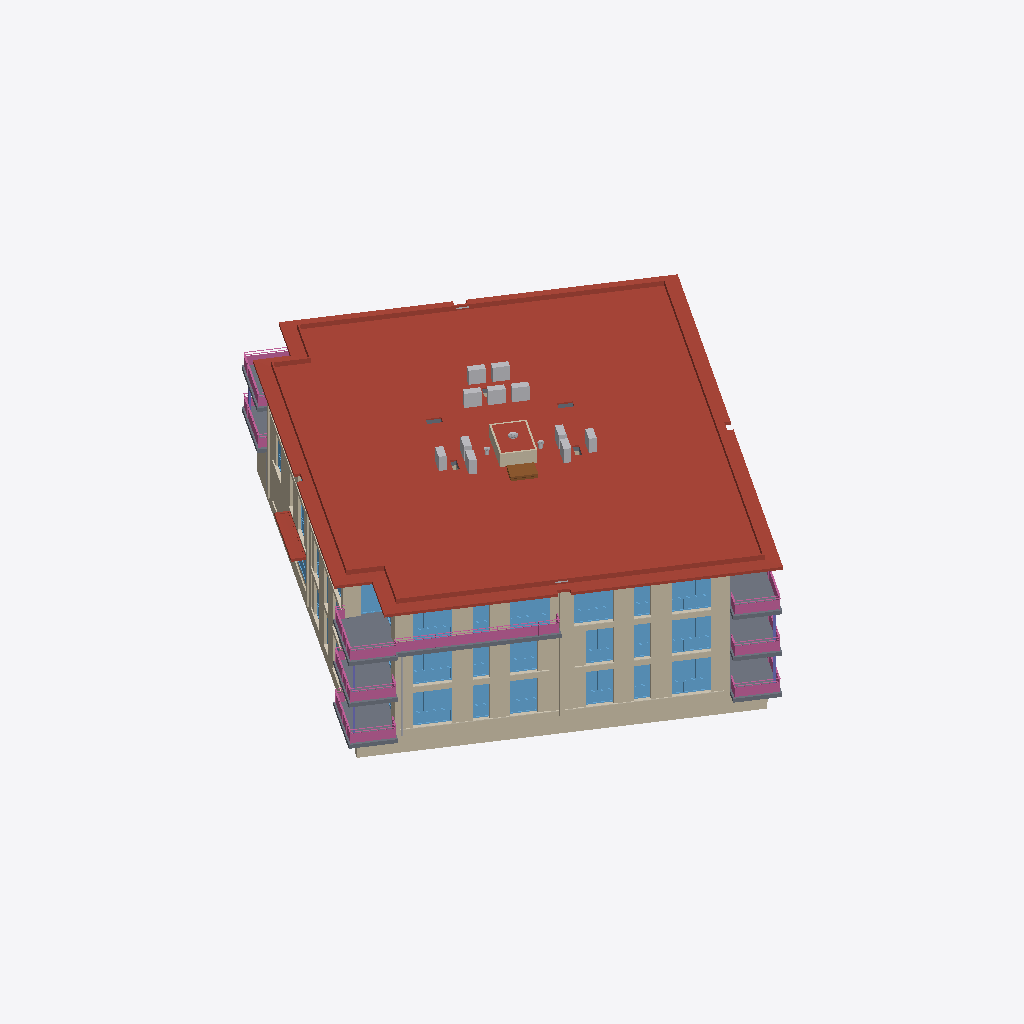
Isometric view of an IFC building model (IFC-SPF (STEP), schema IFC4, length unit millimetre), seen from the south-west, elements coloured by IFC class (only those large enough to see are counted): 156 walls (beige), 62 windows (light blue), 22 coverings (cream), 16 other elements (light grey), 11 roofs (red-brown), 11 slabs (grey), 8 railings (pink), 5 columns (violet), 1 door (brown).
Extent 39.1 m × 40.5 m × 12.0 m (x, y, z). Storeys (4): 00 begane grond at -0.00 m; 01 eerste verdieping at 3.00 m; 02 tweede verdieping at 6.00 m; 03 dak at 9.00 m. Elements (1954): 1067 IfcWall, 258 IfcWindow, 230 IfcDoor, 133 IfcCovering, 85 IfcSlab, 52 IfcFurniture, 46 IfcSanitaryTerminal, 12 IfcFlowTerminal, 12 IfcHeatExchanger, 11 IfcRailing, 11 IfcRoof, 9 IfcWasteTerminal.

HEADER;
FILE_DESCRIPTION(('ViewDefinition [ReferenceView_V1.2]','RevitIdentifiers [ContentGUID: ade8108b-bdf0-48fb-93fa-dd38422c3c9e, VersionGUID: 5a17b6fa-97ef-4acc-9554-46f399802b2a, NumberOfSaves: 24]','CoordinateReference [CoordinateBase: Survey Point, ProjectSite: Kievitsweg 86,  Ridderkerk]','ExchangeRequirement [Architecture]'),'2;1');
FILE_NAME('Kievitsweg_R25_ILS Spaces 20250815._LoGeoRefifc.ifc','2025-08-18T16:25:59+01:00',('KC Architectuur & Bouwkunde'),('Kuiper Compagnons'),'ODA SDAI 24.12','Autodesk Revit 25.4.20.11 (ENU) - IFC 25.4.20.11','');
FILE_SCHEMA(('IFC4'));
ENDSEC;
DATA;
#32=IFCPROJECT('1BpW9zAR1AhAgLLMB_5$aa',#18,'AR123-4','Bruto-Inhoud','Pand','RottaNove, appartementencomplex','nieuwbouw',(#22,#30),#170332);
#57=IFCSITE('1BpW9zAR1AhAgLLMB_5$ac',#18,'Default',$,$,#56,$,$,.ELEMENT.,(51,52,46,856758),(4,35,55,53852),0.0,$,$);
#37=IFCBUILDING('1BpW9zAR1AhAgLLMB_5$ab',#18,'RottaNova',$,$,#35,$,'RottaNova',.ELEMENT.,$,$,#36);
#40=IFCBUILDINGSTOREY('1BpW9zAR1AhAgLLM81w0VZ',#18,'00 begane grond','Bruto-Inhoud','Level:BuildingLevel',#39,$,'00 begane grond',.ELEMENT.,0.0);
#44=IFCBUILDINGSTOREY('1BpW9zAR1AhAgLLM81w0HY',#18,'01 eerste verdieping','Bruto-Inhoud','Level:BuildingLevel',#43,$,'01 eerste verdieping',.ELEMENT.,2999.999999999099);
#48=IFCBUILDINGSTOREY('1BpW9zAR1AhAgLLM81_SKp',#18,'02 tweede verdieping','Bruto-Inhoud','Level:BuildingLevel',#47,$,'02 tweede verdieping',.ELEMENT.,5999.999999999243);
#52=IFCBUILDINGSTOREY('1BpW9zAR1AhAgLLM81_SB3',#18,'03 dak','Bruto-Inhoud','Level:BuildingLevel',#51,$,'03 dak',.ELEMENT.,8999.999999999385);
#109643=IFCROOF('3jVbpQzg9F1foLvxYDyb2l',#18,'Basic Roof:47_RF_dakisolatie 100_GEN-KC:2657501',$,'Basic Roof:47_RF_dakisolatie 100_GEN-KC',#109587,#109642,'2657501',.FLAT_ROOF.);
#130136=IFCROOF('39s5jNAbr0_vUMCr2S0fEu',#18,'27_GM_prefab luifel:prefab luifel:2952288',$,'27_GM_prefab luifel:prefab luifel',#129437,#130135,'2952288',.FLAT_ROOF.);
#131143=IFCROOF('39s5jNAbr0_vUMCr2S0f9I',#18,'27_GM_prefab luifel:prefab luifel:2952586',$,'27_GM_prefab luifel:prefab luifel',#130149,#131142,'2952586',.FLAT_ROOF.);
#129137=IFCROOF('39s5jNAbr0_vUMCr2S0fPO',#18,'27_GM_prefab luifel:prefab luifel:2951552',$,'27_GM_prefab luifel:prefab luifel',#128437,#129136,'2951552',.FLAT_ROOF.);
#126215=IFCWALL('1_b20nQBr0UQK2yTwB16jb',#18,'Basic Wall:21_WA_gevelmetselwerk bruin 100_GEN-KC:2790143',$,'Basic Wall:21_WA_gevelmetselwerk bruin 100_GEN-KC',#126203,#126214,'2790143',.NOTDEFINED.);
#131855=IFCROOF('39s5jNAbr0_vUMCr2S0f8E',#18,'27_GM_prefab luifel:prefab luifel:2952662',$,'27_GM_prefab luifel:prefab luifel',#131156,#131854,'2952662',.FLAT_ROOF.);
#125701=IFCWALL('2erGqDdlr9ZQmAsZk$BY78',#18,'Basic Wall:16_WA_funderingbalk 600:2779386',$,'Basic Wall:16_WA_funderingbalk 600',#125689,#125700,'2779386',.NOTDEFINED.);
#14563=IFCSLAB('247DBQ3cDEKR60toy0IFDg',#18,'Floor:23_FL_betonvloer prefab balkon 280:1355507',$,'Floor:23_FL_betonvloer prefab balkon 280',#14542,#14562,'1355507',.FLOOR.);
#165824=IFCRAILING('1HPTUAMrn7eBmMQ1mXl8f7',#18,'Railing:KC-34 Stalen hekwerk met glasvulling 700mm:2087374',$,'Railing:KC-34 Stalen hekwerk met glasvulling 700mm',#165583,#165823,'2087374',.BALUSTRADE.);
#35841=IFCSLAB('16yujcLpz1qBJPuircQVhT',#18,'Floor:23_FL_betonvloer prefab balkon 280:1847483',$,'Floor:23_FL_betonvloer prefab balkon 280',#35823,#35840,'1847483',.FLOOR.);
#125453=IFCSLAB('0d0U_02cb1ARCJOfm8PaaH',#18,'Floor:23_FL_betonvloer prefab balkon 280:2776382',$,'Floor:23_FL_betonvloer prefab balkon 280',#125435,#125452,'2776382',.FLOOR.);
#35902=IFCSLAB('16yujcLpz1qBJPuircQVgB',#18,'Floor:23_FL_betonvloer prefab balkon 280:1847533',$,'Floor:23_FL_betonvloer prefab balkon 280',#35884,#35901,'1847533',.FLOOR.);
#117684=IFCROOF('3vwW7khbzAffbafPNHD9nF',#18,'Basic Roof:47_RF_dakisolatie 150_GEN-KC:2663891',$,'Basic Roof:47_RF_dakisolatie 150_GEN-KC',#117628,$,'2663891',.FLAT_ROOF.);
#126116=IFCROOF('1g4ihVf5XD08FKfdclu4Pz',#18,'27_GM_prefab entree luifel:prefab luifel:2788310',$,'27_GM_prefab entree luifel:prefab luifel',#125944,#126115,'2788310',.FLAT_ROOF.);
#164835=IFCRAILING('16yujcLpz1qBJPuircQVhG',#18,'Railing:KC-34 Stalen hekwerk met glasvulling 700mm:1847478',$,'Railing:KC-34 Stalen hekwerk met glasvulling 700mm',#164678,#164834,'1847478',.BALUSTRADE.);
#165559=IFCRAILING('16yujcLpz1qBJPuircQVkm',#18,'Railing:KC-34 Stalen hekwerk met glasvulling 700mm:1847766',$,'Railing:KC-34 Stalen hekwerk met glasvulling 700mm',#165402,#165558,'1847766',.BALUSTRADE.);
#36034=IFCSLAB('16yujcLpz1qBJPuircQVkz',#18,'Floor:23_FL_betonvloer prefab balkon 400:1847771',$,'Floor:23_FL_betonvloer prefab balkon 400',#36021,#36033,'1847771',.FLOOR.);
#68372=IFCWINDOW('09WYYvaen7uvrk34OuajOB',#18,'Curtain Wall:31_CW_Ontwerpkozijn 067x114:2284582',$,'Curtain Wall:31_CW_Ontwerpkozijn 067x114',#68371,$,'2284582',$,$,.WINDOW.,$,$);
#82225=IFCWINDOW('2w2NJ0LRH2QRuSApU05A34',#18,'Curtain Wall:31_CW_Ontwerpkozijn 067x114:2388914',$,'Curtain Wall:31_CW_Ontwerpkozijn 067x114',#82224,$,'2388914',$,$,.WINDOW.,$,$);
#95263=IFCWALL('01n$Y$f9n9BBXRGmUJ3RQ3',#18,'Basic Wall:21_WA_gevelmetselwerk rood 100_GEN-KC:2430563',$,'Basic Wall:21_WA_gevelmetselwerk rood 100_GEN-KC',#95211,#95262,'2430563',.NOTDEFINED.);
#94947=IFCWALL('01n$Y$f9n9BBXRGmUJ3RQ1',#18,'Basic Wall:21_WA_gevelmetselwerk rood 100_GEN-KC:2430561',$,'Basic Wall:21_WA_gevelmetselwerk rood 100_GEN-KC',#94924,#94946,'2430561',.NOTDEFINED.);
#84144=IFCWINDOW('2w2NJ0LRH2QRuSApU05ATH',#18,'Curtain Wall:31_CW_Ontwerpkozijn 067x114:2389031',$,'Curtain Wall:31_CW_Ontwerpkozijn 067x114',#84143,$,'2389031',$,$,.WINDOW.,$,$);
#82987=IFCWALL('2w2NJ0LRH2QRuSApU05A2T',#18,'Basic Wall:21_WA_gevelmetselwerk rood 100_GEN-KC:2388971',$,'Basic Wall:21_WA_gevelmetselwerk rood 100_GEN-KC',#82975,#82986,'2388971',.NOTDEFINED.);
#83026=IFCWALL('2w2NJ0LRH2QRuSApU05A2Q',#18,'Basic Wall:21_WA_gevelmetselwerk rood 100_GEN-KC:2388972',$,'Basic Wall:21_WA_gevelmetselwerk rood 100_GEN-KC',#83014,#83025,'2388972',.NOTDEFINED.);
#84971=IFCWALL('2w2NJ0LRH2QRuSApU05ASN',#18,'Basic Wall:21_WA_gevelmetselwerk rood 100_GEN-KC:2389089',$,'Basic Wall:21_WA_gevelmetselwerk rood 100_GEN-KC',#84959,#84970,'2389089',.NOTDEFINED.);
#57080=IFCWINDOW('02fG3lSO5DLQjJuMRDYsEw',#18,'Curtain Wall:31_CW_Ontwerpkozijn 067x114:2274224',$,'Curtain Wall:31_CW_Ontwerpkozijn 067x114',#57079,$,'2274224',$,$,.WINDOW.,$,$);
#166083=IFCRAILING('0d0U_02cb1ARCJOfm8PaaK',#18,'Railing:KC-34 Stalen hekwerk met glasvulling 700mm:2776379',$,'Railing:KC-34 Stalen hekwerk met glasvulling 700mm',#165926,#166082,'2776379',.BALUSTRADE.);
#72125=IFCWINDOW('1hMaAIsu9BZwAXKMuWNMaM',#18,'Curtain Wall:31_CW_Ontwerpkozijn 067x114:2340145',$,'Curtain Wall:31_CW_Ontwerpkozijn 067x114',#72124,$,'2340145',$,$,.WINDOW.,$,$);
#84932=IFCWALL('2w2NJ0LRH2QRuSApU05ASM',#18,'Basic Wall:21_WA_gevelmetselwerk rood 100_GEN-KC:2389088',$,'Basic Wall:21_WA_gevelmetselwerk rood 100_GEN-KC',#84920,#84931,'2389088',.NOTDEFINED.);
#129263=IFCROOF('39s5jNAbr0_vUMCr2S0fMo',#18,'27_GM_prefab luifel:prefab luifel:2951786',$,'27_GM_prefab luifel:prefab luifel',#129153,#129262,'2951786',.FLAT_ROOF.);
#158238=IFCSLAB('2x_JWvhQz65vDjzG8dHbeC',#18,'Floor:23_FL_betonvloer prefab balkon 280:3802925',$,'Floor:23_FL_betonvloer prefab balkon 280',#158225,#158237,'3802925',.FLOOR.);
#158275=IFCSLAB('2x_JWvhQz65vDjzG8dHbeM',#18,'Floor:23_FL_betonvloer prefab balkon 280:3802935',$,'Floor:23_FL_betonvloer prefab balkon 280',#158262,#158274,'3802935',.FLOOR.);
#129424=IFCROOF('39s5jNAbr0_vUMCr2S0fHG',#18,'27_GM_prefab luifel:prefab luifel:2952072',$,'27_GM_prefab luifel:prefab luifel',#129276,#129423,'2952072',.FLAT_ROOF.);
#53567=IFCWINDOW('2z8iFPdqj1rgGKPLzBNK3g',#18,'Curtain Wall:31_CW_Ontwerpkozijn 067x114:2266198',$,'Curtain Wall:31_CW_Ontwerpkozijn 067x114',#53566,$,'2266198',$,$,.WINDOW.,$,$);
#132143=IFCROOF('39s5jNAbr0_vUMCr2S0f7H',#18,'27_GM_prefab luifel:prefab luifel:2952713',$,'27_GM_prefab luifel:prefab luifel',#131991,#132142,'2952713',.FLAT_ROOF.);
#165378=IFCRAILING('16yujcLpz1qBJPuircQViH',#18,'Railing:KC-34 Stalen hekwerk met glasvulling 700mm:1847671',$,'Railing:KC-34 Stalen hekwerk met glasvulling 700mm',#165221,#165377,'1847671',.BALUSTRADE.);
#165016=IFCRAILING('16yujcLpz1qBJPuircQVgE',#18,'Railing:KC-34 Stalen hekwerk met glasvulling 700mm:1847528',$,'Railing:KC-34 Stalen hekwerk met glasvulling 700mm',#164859,#165015,'1847528',.BALUSTRADE.);
#22655=IFCWALL('2gqM4Km1rAgu4vEkFpGgao',#18,'Basic Wall:21_WA_gevelmetselwerk bruin 100_GEN-KC:1436351',$,'Basic Wall:21_WA_gevelmetselwerk bruin 100_GEN-KC',#22640,#22654,'1436351',.NOTDEFINED.);
#35998=IFCSLAB('16yujcLpz1qBJPuircQViQ',#18,'Floor:23_FL_betonvloer prefab balkon 400:1847676',$,'Floor:23_FL_betonvloer prefab balkon 400',#35985,#35997,'1847676',.FLOOR.);
#164473=IFCRAILING('16yujcLpz1qBJPuircQVf2',#18,'Railing:KC-34 Stalen hekwerk met glasvulling 700mm:1847332',$,'Railing:KC-34 Stalen hekwerk met glasvulling 700mm',#164316,#164472,'1847332',.BALUSTRADE.);
#145727=IFCWALL('1P8QhabAD1Ne_DcR585BMA',#18,'Basic Wall:21_WA_gevelmetselwerk bruin 100_GEN-KC:3442224',$,'Basic Wall:21_WA_gevelmetselwerk bruin 100_GEN-KC',#145715,#145726,'3442224',.NOTDEFINED.);
#54581=IFCWINDOW('2z8iFPdqj1rgGKPLzBNK0L',#18,'Curtain Wall:31_CW_Ontwerpkozijn 067x114:2266281',$,'Curtain Wall:31_CW_Ontwerpkozijn 067x114',#54580,$,'2266281',$,$,.WINDOW.,$,$);
#96429=IFCWALL('2A8ssfbnj0JQSXscYjdlgR',#18,'Basic Wall:21_WA_gevelmetselwerk rood 100_GEN-KC:2436017',$,'Basic Wall:21_WA_gevelmetselwerk rood 100_GEN-KC',#96406,#96428,'2436017',.NOTDEFINED.);
#96578=IFCWALL('2A8ssfbnj0JQSXscYjdlrg',#18,'Basic Wall:21_WA_gevelmetselwerk rood 100_GEN-KC:2436160',$,'Basic Wall:21_WA_gevelmetselwerk rood 100_GEN-KC',#96555,#96577,'2436160',.NOTDEFINED.);
#94732=IFCWALL('01n$Y$f9n9BBXRGmUJ3RHT',#18,'Basic Wall:21_WA_gevelmetselwerk rood 100_GEN-KC:2430141',$,'Basic Wall:21_WA_gevelmetselwerk rood 100_GEN-KC',#94720,#94731,'2430141',.NOTDEFINED.);
#125512=IFCWALL('07w72SRGL2df7rKTuQAK6$',#18,'Basic Wall:16_WA_funderingbalk 600:2777611','funderingsbalk','Basic Wall:16_WA_funderingbalk 600',#125497,#125511,'2777611',.NOTDEFINED.);
#55571=IFCWINDOW('02fG3lSO5DLQjJuMRDYqjd',#18,'Curtain Wall:31_CW_Ontwerpkozijn 067x114:2268013',$,'Curtain Wall:31_CW_Ontwerpkozijn 067x114',#55570,$,'2268013',$,$,.WINDOW.,$,$);
#94659=IFCWALL('01n$Y$f9n9BBXRGmUJ3REQ',#18,'Basic Wall:21_WA_gevelmetselwerk rood 100_GEN-KC:2429818',$,'Basic Wall:21_WA_gevelmetselwerk rood 100_GEN-KC',#94640,#94658,'2429818',.NOTDEFINED.);
#81579=IFCWINDOW('2w2NJ0LRH2QRuSApU05A3l',#18,'Curtain Wall:31_CW_Ontwerpkozijn 067x114:2388889',$,'Curtain Wall:31_CW_Ontwerpkozijn 067x114',#81578,$,'2388889',$,$,.WINDOW.,$,$);
#67724=IFCWINDOW('09WYYvaen7uvrk34OuajOg',#18,'Curtain Wall:31_CW_Ontwerpkozijn 067x114:2284551',$,'Curtain Wall:31_CW_Ontwerpkozijn 067x114',#67723,$,'2284551',$,$,.WINDOW.,$,$);
#35780=IFCSLAB('16yujcLpz1qBJPuircQVeJ',#18,'Floor:23_FL_betonvloer prefab balkon 280:1847413',$,'Floor:23_FL_betonvloer prefab balkon 280',#35762,#35779,'1847413',.FLOOR.);
#83498=IFCWINDOW('2w2NJ0LRH2QRuSApU05ATu',#18,'Curtain Wall:31_CW_Ontwerpkozijn 067x114:2389006',$,'Curtain Wall:31_CW_Ontwerpkozijn 067x114',#83497,$,'2389006',$,$,.WINDOW.,$,$);
#117941=IFCWALL('0FFj1Uj4b5tf7OmDl1BWch',#18,'Basic Wall:21_WA_isolatie dakopstand 115_GEN-KC:2667371',$,'Basic Wall:21_WA_isolatie dakopstand 115_GEN-KC',#117907,#117940,'2667371',.NOTDEFINED.);
#71477=IFCWINDOW('1hMaAIsu9BZwAXKMuWNMar',#18,'Curtain Wall:31_CW_Ontwerpkozijn 067x114:2340114',$,'Curtain Wall:31_CW_Ontwerpkozijn 067x114',#71476,$,'2340114',$,$,.WINDOW.,$,$);
#117604=IFCDOOR('3vwW7khbzAffbafPNHD9lE',#18,'37_WIN_UN_dakluik RHT_Gorter:RHT1015:2663886',$,'37_WIN_UN_dakluik RHT_Gorter:RHT1015',#117603,#117600,'2663886',1779.9999999999984,3029.5336169041016,.TRAPDOOR.,.NOTDEFINED.,$);
#36435=IFCWINDOW('16yujcLpz1qBJPuircQOSz',#18,'Curtain Wall:31_CW_Ontwerpkozijn 067x114:1854811',$,'Curtain Wall:31_CW_Ontwerpkozijn 067x114',#36434,$,'1854811',$,$,.WINDOW.,$,$);
#9479=IFCWALL('1JI9R0Oc93N9td5LTF8LJv',#18,'Basic Wall:21_WA_gevelmetselwerk rood 100_GEN-KC:1257053',$,'Basic Wall:21_WA_gevelmetselwerk rood 100_GEN-KC',#9453,#9478,'1257053',.NOTDEFINED.);
#81128=IFCWALL('2w2NJ0LRH2QRuSApU05A3x',#18,'Basic Wall:21_WA_gevelmetselwerk rood 100_GEN-KC:2388877',$,'Basic Wall:21_WA_gevelmetselwerk rood 100_GEN-KC',#81116,#81127,'2388877',.NOTDEFINED.);
#97346=IFCWALL('1y_JPDfKT5XQTD_sFboGc3',#18,'Basic Wall:21_WA_gevelmetselwerk wit 100_GEN-KC:2437029',$,'Basic Wall:21_WA_gevelmetselwerk wit 100_GEN-KC',#97334,#97345,'2437029',.NOTDEFINED.);
#56528=IFCWALL('02fG3lSO5DLQjJuMRDYq_g',#18,'Basic Wall:21_WA_gevelmetselwerk wit 100_GEN-KC:2269088',$,'Basic Wall:21_WA_gevelmetselwerk wit 100_GEN-KC',#56516,#56527,'2269088',.NOTDEFINED.);
#97268=IFCWALL('1y_JPDfKT5XQTD_sFboGcW',#18,'Basic Wall:21_WA_gevelmetselwerk wit 100_GEN-KC:2436998',$,'Basic Wall:21_WA_gevelmetselwerk wit 100_GEN-KC',#97256,#97267,'2436998',.NOTDEFINED.);
#131978=IFCROOF('39s5jNAbr0_vUMCr2S0f7G',#18,'27_GM_prefab luifel:prefab luifel:2952712',$,'27_GM_prefab luifel:prefab luifel',#131868,#131977,'2952712',.FLAT_ROOF.);
#83386=IFCWALL('2w2NJ0LRH2QRuSApU05AT$',#18,'Basic Wall:21_WA_gevelmetselwerk bruin 100_GEN-KC:2389001',$,'Basic Wall:21_WA_gevelmetselwerk bruin 100_GEN-KC',#83374,#83385,'2389001',.NOTDEFINED.);
#43374=IFCWALL('3HlwlpzP16FBC3w8dJyzpp',#18,'Basic Wall:21_WA_gevelmetselwerk rood 100_GEN-KC:2197149',$,'Basic Wall:21_WA_gevelmetselwerk rood 100_GEN-KC',#43362,#43373,'2197149',.NOTDEFINED.);
#81167=IFCWALL('2w2NJ0LRH2QRuSApU05A3u',#18,'Basic Wall:21_WA_gevelmetselwerk rood 100_GEN-KC:2388878',$,'Basic Wall:21_WA_gevelmetselwerk rood 100_GEN-KC',#81155,#81166,'2388878',.NOTDEFINED.);
#83065=IFCWALL('2w2NJ0LRH2QRuSApU05ATr',#18,'Basic Wall:21_WA_gevelmetselwerk rood 100_GEN-KC:2388995',$,'Basic Wall:21_WA_gevelmetselwerk rood 100_GEN-KC',#83053,#83064,'2388995',.NOTDEFINED.);
#83104=IFCWALL('2w2NJ0LRH2QRuSApU05ATo',#18,'Basic Wall:21_WA_gevelmetselwerk rood 100_GEN-KC:2388996',$,'Basic Wall:21_WA_gevelmetselwerk rood 100_GEN-KC',#83092,#83103,'2388996',.NOTDEFINED.);
#164654=IFCRAILING('16yujcLpz1qBJPuircQVeM',#18,'Railing:KC-34 Stalen hekwerk met glasvulling 700mm:1847408',$,'Railing:KC-34 Stalen hekwerk met glasvulling 700mm',#164497,#164653,'1847408',.BALUSTRADE.);
#100810=IFCHEATEXCHANGER('08sFZ6eBb6Sf7V7YT$Op6O',#18,'51_ME_UN_Mechanical Equipment 2:Mechanical Equipment 1:2502164',$,'51_ME_UN_Mechanical Equipment 2:Mechanical Equipment 1',#100809,#100806,'2502164',.NOTDEFINED.);
#100838=IFCHEATEXCHANGER('08sFZ6eBb6Sf7V7YT$Op6h',#18,'51_ME_UN_Mechanical Equipment 3:Mechanical Equipment 1:2502183',$,'51_ME_UN_Mechanical Equipment 3:Mechanical Equipment 1',#100837,#100834,'2502183',.NOTDEFINED.);
#100892=IFCHEATEXCHANGER('08sFZ6eBb6Sf7V7YT$Op71',#18,'51_ME_UN_Mechanical Equipment 5:Mechanical Equipment 1:2502221',$,'51_ME_UN_Mechanical Equipment 5:Mechanical Equipment 1',#100891,#100888,'2502221',.NOTDEFINED.);
#100919=IFCHEATEXCHANGER('08sFZ6eBb6Sf7V7YT$Op7i',#18,'51_ME_UN_Mechanical Equipment 6:Mechanical Equipment 1:2502240',$,'51_ME_UN_Mechanical Equipment 6:Mechanical Equipment 1',#100918,#100915,'2502240',.NOTDEFINED.);
#100865=IFCHEATEXCHANGER('08sFZ6eBb6Sf7V7YT$Op6s',#18,'51_ME_UN_Mechanical Equipment 4:Mechanical Equipment 1:2502202',$,'51_ME_UN_Mechanical Equipment 4:Mechanical Equipment 1',#100864,#100861,'2502202',.NOTDEFINED.);
#44990=IFCWALL('23xINEFsz3QgAA6lbCfmrg',#18,'Basic Wall:21_WA_gevelmetselwerk rood 100_GEN-KC:2219243',$,'Basic Wall:21_WA_gevelmetselwerk rood 100_GEN-KC',#44967,#44989,'2219243',.NOTDEFINED.);
#50599=IFCWALL('1gUB$6Ty1AWelUSGToz0b3',#18,'Basic Wall:21_WA_gevelmetselwerk bruin 100_GEN-KC:2242672',$,'Basic Wall:21_WA_gevelmetselwerk bruin 100_GEN-KC',#50576,#50598,'2242672',.NOTDEFINED.);
#81467=IFCWALL('2w2NJ0LRH2QRuSApU05A3Y',#18,'Basic Wall:21_WA_gevelmetselwerk bruin 100_GEN-KC:2388884',$,'Basic Wall:21_WA_gevelmetselwerk bruin 100_GEN-KC',#81455,#81466,'2388884',.NOTDEFINED.);
#35719=IFCSLAB('16yujcLpz1qBJPuircQVfF',#18,'Floor:23_FL_betonvloer prefab balkon 280:1847337',$,'Floor:23_FL_betonvloer prefab balkon 280',#35701,#35718,'1847337',.FLOOR.);
#71225=IFCWALL('1hMaAIsu9BZwAXKMuWNMYI',#18,'Basic Wall:21_WA_gevelmetselwerk bruin 100_GEN-KC:2340021',$,'Basic Wall:21_WA_gevelmetselwerk bruin 100_GEN-KC',#71202,#71224,'2340021',.NOTDEFINED.);
#85430=IFCWALL('1VX0Ipv3XCBfC2ql8DAugN',#18,'Basic Wall:21_WA_gevelmetselwerk rood 100_GEN-KC:2392099',$,'Basic Wall:21_WA_gevelmetselwerk rood 100_GEN-KC',#85418,#85429,'2392099',.NOTDEFINED.);
#81972=IFCWINDOW('2w2NJ0LRH2QRuSApU05A3I',#18,'Curtain Wall:31_CW_Ontwerpkozijn 067x114:2388900',$,'Curtain Wall:31_CW_Ontwerpkozijn 067x114',#81971,$,'2388900',$,$,.WINDOW.,$,$);
#83891=IFCWINDOW('2w2NJ0LRH2QRuSApU05ATl',#18,'Curtain Wall:31_CW_Ontwerpkozijn 067x114:2389017',$,'Curtain Wall:31_CW_Ontwerpkozijn 067x114',#83890,$,'2389017',$,$,.WINDOW.,$,$);
#68118=IFCWINDOW('09WYYvaen7uvrk34OuajOr',#18,'Curtain Wall:31_CW_Ontwerpkozijn 067x114:2284568',$,'Curtain Wall:31_CW_Ontwerpkozijn 067x114',#68117,$,'2284568',$,$,.WINDOW.,$,$);
#70936=IFCWALL('1hMaAIsu9BZwAXKMuWNMY8',#18,'Basic Wall:21_WA_gevelmetselwerk rood 100_GEN-KC:2340015',$,'Basic Wall:21_WA_gevelmetselwerk rood 100_GEN-KC',#70924,#70935,'2340015',.NOTDEFINED.);
#70975=IFCWALL('1hMaAIsu9BZwAXKMuWNMYN',#18,'Basic Wall:21_WA_gevelmetselwerk rood 100_GEN-KC:2340016',$,'Basic Wall:21_WA_gevelmetselwerk rood 100_GEN-KC',#70963,#70974,'2340016',.NOTDEFINED.);
#57875=IFCWINDOW('02fG3lSO5DLQjJuMRDYsHU',#18,'Curtain Wall:31_CW_Ontwerpkozijn 067x114:2274388',$,'Curtain Wall:31_CW_Ontwerpkozijn 067x114',#57874,$,'2274388',$,$,.WINDOW.,$,$);
#71871=IFCWINDOW('1hMaAIsu9BZwAXKMuWNMa4',#18,'Curtain Wall:31_CW_Ontwerpkozijn 067x114:2340131',$,'Curtain Wall:31_CW_Ontwerpkozijn 067x114',#71870,$,'2340131',$,$,.WINDOW.,$,$);
#97163=IFCWALL('1y_JPDfKT5XQTD_sFboGZ8',#18,'Basic Wall:21_WA_gevelmetselwerk wit 100_GEN-KC:2436846',$,'Basic Wall:21_WA_gevelmetselwerk wit 100_GEN-KC',#97151,#97162,'2436846',.NOTDEFINED.);
#100946=IFCHEATEXCHANGER('08sFZ6eBb6Sf7V7YT$Op4H',#18,'51_ME_UN_Mechanical Equipment 8:Mechanical Equipment 1:2502301',$,'51_ME_UN_Mechanical Equipment 8:Mechanical Equipment 1',#100945,#100942,'2502301',.NOTDEFINED.);
ENDSEC;
